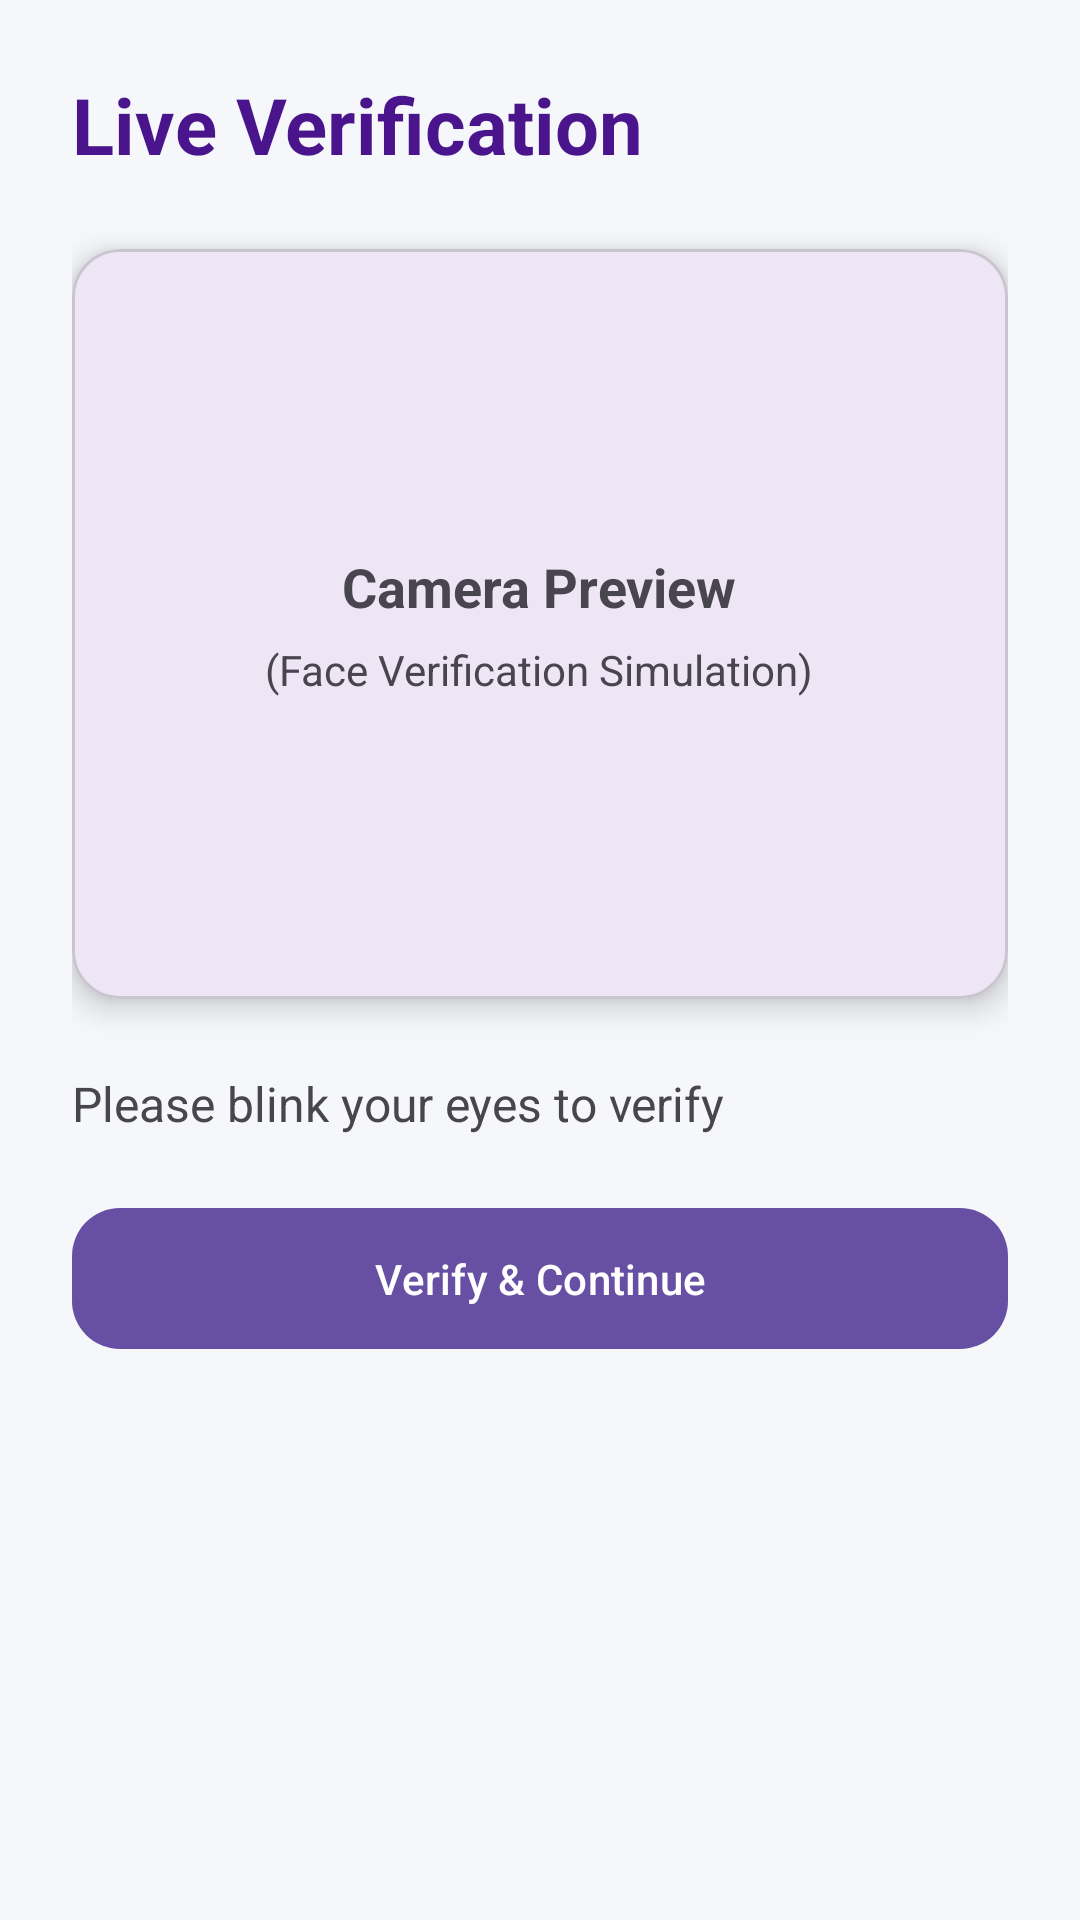

Write the Android layout XML for this screen, with the resource values it uses.
<!-- AndroidManifest.xml: application theme Theme.TrustPay -->
<!-- res/layout/activity_verification.xml -->
<?xml version="1.0" encoding="utf-8"?>
<ScrollView xmlns:android="http://schemas.android.com/apk/res/android"
    xmlns:app="http://schemas.android.com/apk/res-auto"
    android:layout_width="match_parent"
    android:layout_height="match_parent"
    android:background="#F5F7FA">

    <LinearLayout
        android:layout_width="match_parent"
        android:layout_height="wrap_content"
        android:orientation="vertical"
        android:padding="24dp">

        
        <TextView
            android:layout_width="wrap_content"
            android:layout_height="wrap_content"
            android:text="Live Verification"
            android:textSize="26sp"
            android:textStyle="bold"
            android:textColor="#4A148C"
            android:layout_marginBottom="24dp"/>

        
        <com.google.android.material.card.MaterialCardView
            android:layout_width="match_parent"
            android:layout_height="250dp"
            app:cardCornerRadius="16dp"
            app:cardElevation="6dp"
            android:layout_marginBottom="24dp">

            <LinearLayout
                android:layout_width="match_parent"
                android:layout_height="match_parent"
                android:gravity="center"
                android:orientation="vertical">

                <TextView
                    android:layout_width="wrap_content"
                    android:layout_height="wrap_content"
                    android:text="Camera Preview"
                    android:textSize="18sp"
                    android:textStyle="bold"/>

                <TextView
                    android:layout_width="wrap_content"
                    android:layout_height="wrap_content"
                    android:text="(Face Verification Simulation)"
                    android:textSize="14sp"
                    android:layout_marginTop="6dp"/>

            </LinearLayout>

        </com.google.android.material.card.MaterialCardView>

        
        <TextView
            android:layout_width="wrap_content"
            android:layout_height="wrap_content"
            android:text="Please blink your eyes to verify"
            android:textSize="16sp"
            android:layout_marginBottom="20dp"/>

        
        <com.google.android.material.button.MaterialButton
            android:id="@+id/btnVerify"
            android:layout_width="match_parent"
            android:layout_height="wrap_content"
            android:text="Verify &amp; Continue"
            android:padding="14dp"
            app:cornerRadius="16dp"/>

    </LinearLayout>

</ScrollView>
<!-- resources referenced by this layout -->
<resources>
  <style name="Theme.TrustPay" parent="Base.Theme.TrustPay" />
  <style name="Base.Theme.TrustPay" parent="Theme.Material3.DayNight.NoActionBar">
          
          
      </style>
</resources>
